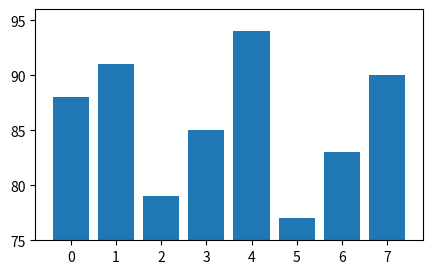
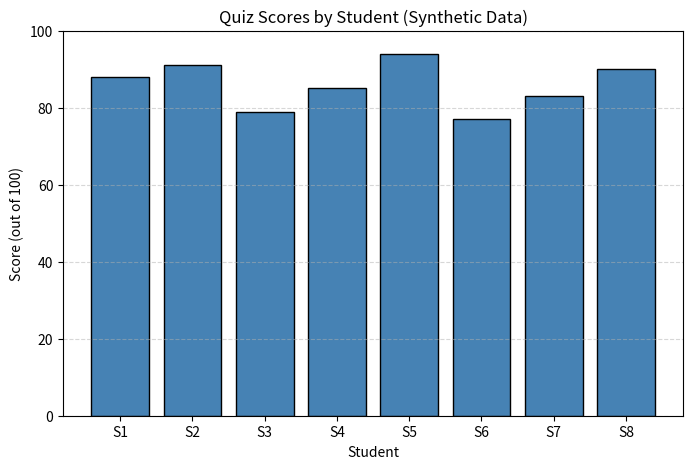
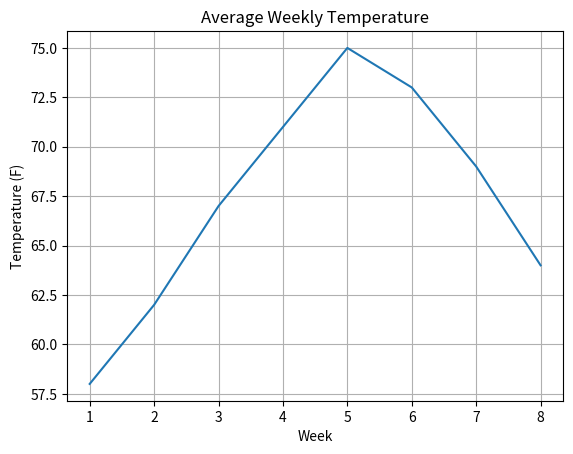
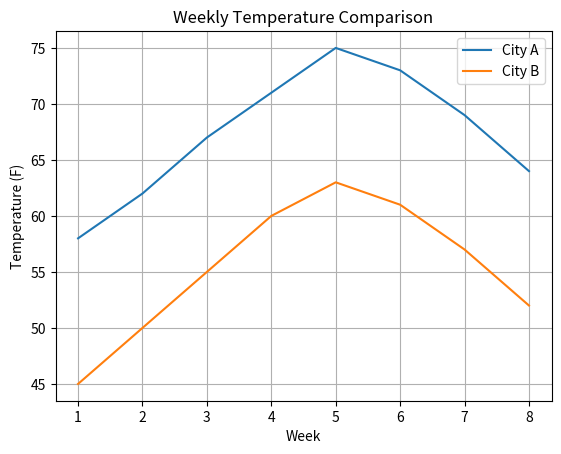
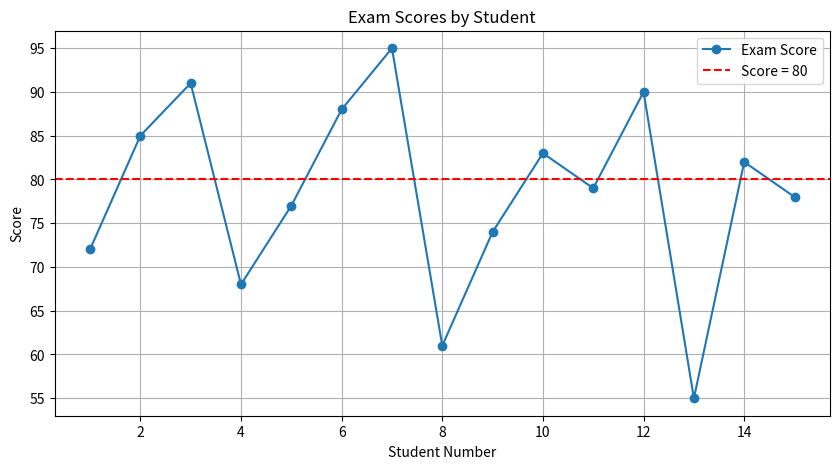
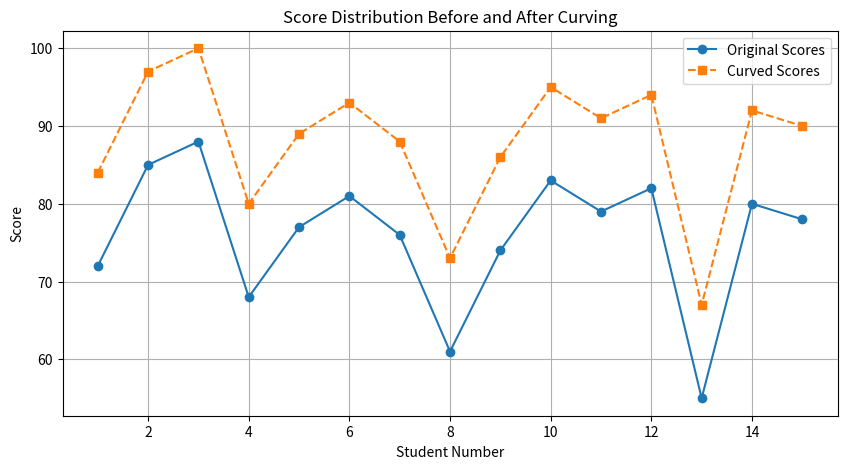
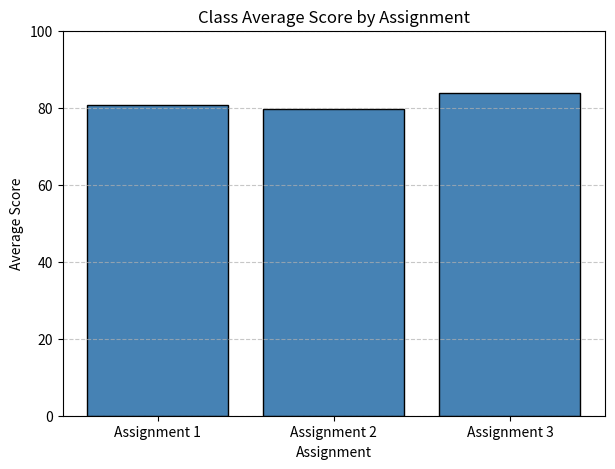
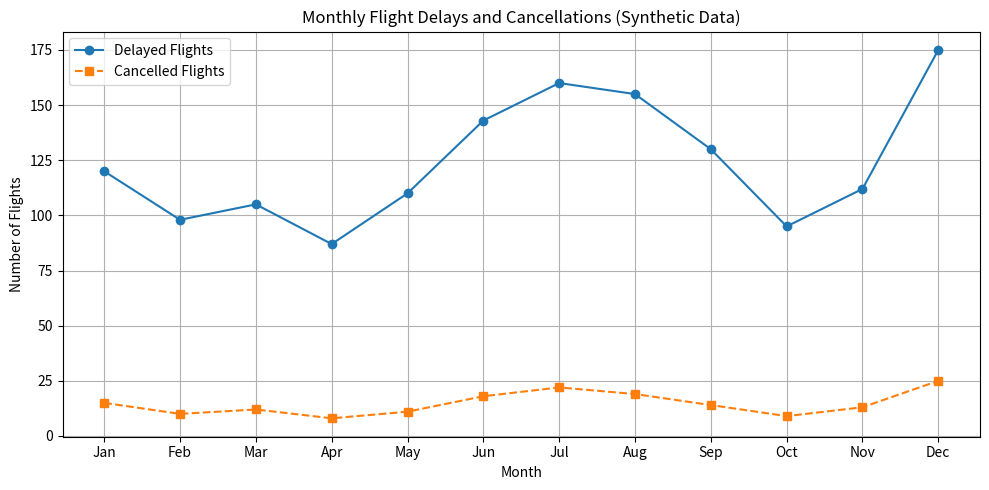
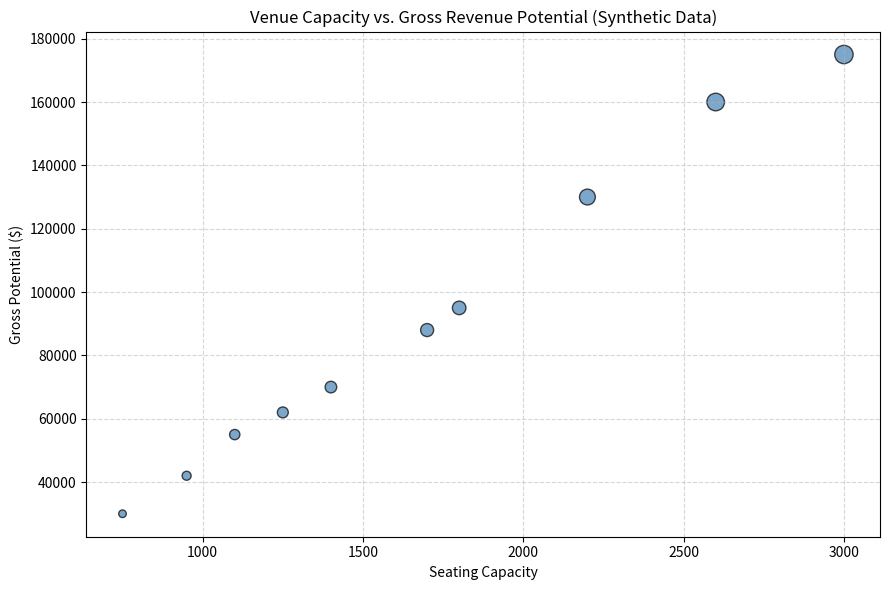
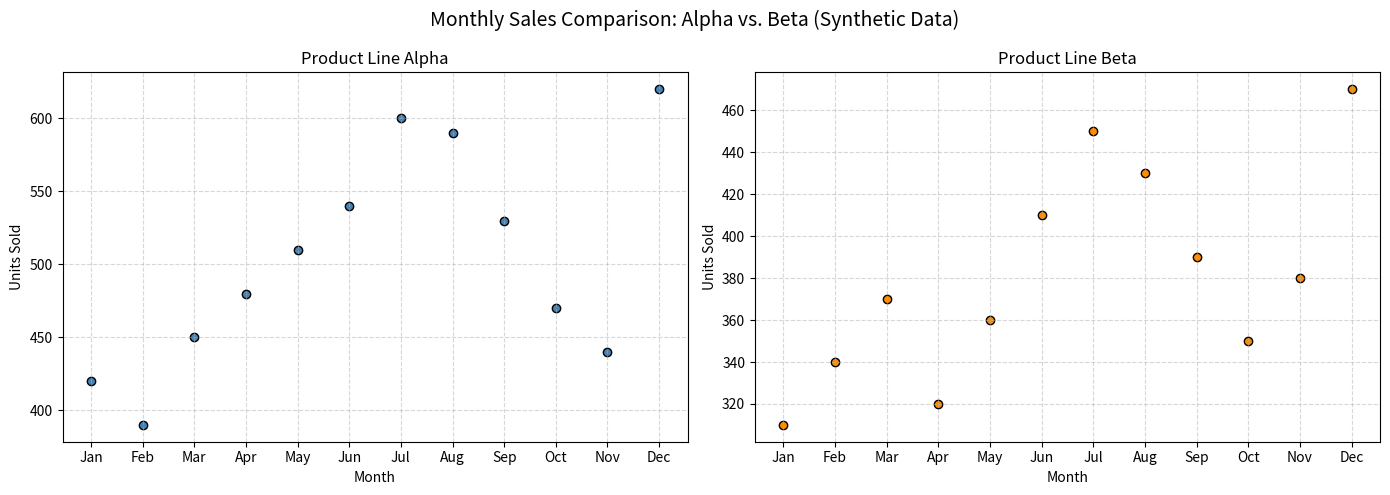
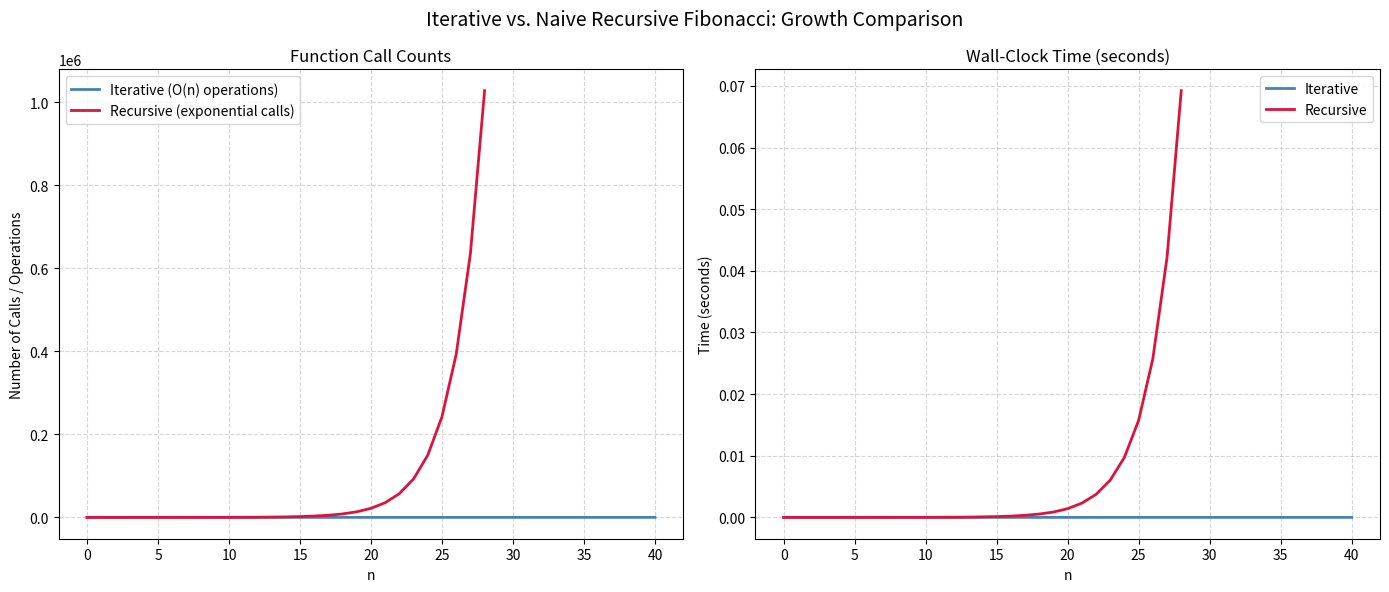

Recreate these plots in Python, in order.
import os
import time
import matplotlib
matplotlib.use('Agg')
import matplotlib.pyplot as plt
import numpy as np
import pandas as pd

os.makedirs("figures", exist_ok=True)

print("Libraries loaded.")
print(f"  matplotlib : {matplotlib.__version__}")
print(f"  numpy      : {np.__version__}")
print(f"  pandas     : {pd.__version__}")

# This is a deliberately bad plot.
# It commits three mistakes at once: no title, no labels, truncated y-axis.
scores = [88, 91, 79, 85, 94, 77, 83, 90]
plt.figure(figsize=(5, 3))
plt.bar(range(len(scores)), scores)
plt.ylim(75, 96)
plt.show()

# The same data, fixed.
scores = [88, 91, 79, 85, 94, 77, 83, 90]
student_labels = [f"S{i+1}" for i in range(len(scores))]

plt.figure(figsize=(8, 5))
plt.bar(student_labels, scores, color='steelblue', edgecolor='black')
plt.title("Quiz Scores by Student (Synthetic Data)")
plt.xlabel("Student")
plt.ylabel("Score (out of 100)")
plt.ylim(0, 100)
plt.grid(axis='y', linestyle='--', alpha=0.5)
plt.savefig("figures/bad_vs_better_plot.png")
plt.show()

print("Figure saved to figures/bad_vs_better_plot.png")

import matplotlib.pyplot as plt

weeks = [1, 2, 3, 4, 5, 6, 7, 8]
avg_temp = [58, 62, 67, 71, 75, 73, 69, 64]

plt.plot(weeks, avg_temp)
plt.title("Average Weekly Temperature")
plt.xlabel("Week")
plt.ylabel("Temperature (F)")
plt.grid(True)
plt.show()

weeks = [1, 2, 3, 4, 5, 6, 7, 8]
city_a = [58, 62, 67, 71, 75, 73, 69, 64]
city_b = [45, 50, 55, 60, 63, 61, 57, 52]

plt.plot(weeks, city_a, label="City A")
plt.plot(weeks, city_b, label="City B")
plt.title("Weekly Temperature Comparison")
plt.xlabel("Week")
plt.ylabel("Temperature (F)")
plt.legend()
plt.grid(True)
plt.savefig("figures/basic_line_plot.png")
plt.show()
print("Figure saved to figures/basic_line_plot.png")

import numpy as np

exam_scores = np.array([72, 85, 91, 68, 77, 88, 95, 61, 74, 83, 79, 90, 55, 82, 78])

average = np.mean(exam_scores)
median  = np.median(exam_scores)
highest = np.max(exam_scores)
count_above_80 = np.sum(exam_scores >= 80)

print(f"Average score : {average:.1f}")
print(f"Median score  : {median:.1f}")
print(f"Highest score : {highest}")
print(f"Scores >= 80  : {count_above_80}")

student_numbers = np.arange(1, len(exam_scores) + 1)

plt.figure(figsize=(10, 5))
plt.plot(student_numbers, exam_scores, marker='o', label="Exam Score")
plt.axhline(y=80, color='red', linestyle='--', label="Score = 80")
plt.title("Exam Scores by Student")
plt.xlabel("Student Number")
plt.ylabel("Score")
plt.legend()
plt.grid(True)
plt.savefig("figures/exam_average_plot.png")
plt.show()
print("Figure saved to figures/exam_average_plot.png")

original_scores = np.array([72, 85, 88, 68, 77, 81, 76, 61, 74, 83, 79, 82, 55, 80, 78])
max_score = np.max(original_scores)
curved_scores = original_scores + (100 - max_score)

print(f"Max original : {max_score}")
print(f"Curve added  : {100 - max_score} points")
print(f"Max curved   : {np.max(curved_scores)}")
print(f"\nOriginal : {original_scores}")
print(f"Curved   : {curved_scores}")

student_numbers = np.arange(1, len(original_scores) + 1)

plt.figure(figsize=(10, 5))
plt.plot(student_numbers, original_scores, marker='o', label="Original Scores")
plt.plot(student_numbers, curved_scores, marker='s', linestyle='--', label="Curved Scores")
plt.title("Score Distribution Before and After Curving")
plt.xlabel("Student Number")
plt.ylabel("Score")
plt.legend()
plt.grid(True)
plt.savefig("figures/curved_scores_plot.png")
plt.show()

print("Figure saved to figures/curved_scores_plot.png")

import pandas as pd

data = {
    "Student": ["Student A", "Student B", "Student C", "Student D",
                "Student E", "Student F", "Student G", "Student H"],
    "Assignment 1": [88, 75, 92, 61, 79, 85, 70, 95],
    "Assignment 2": [82, 68, 88, 74, 80, 91, 65, 90],
    "Assignment 3": [90, 72, 95, 70, 85, 88, 77, 93],
}

df = pd.DataFrame(data)
df_sorted = df.sort_values("Assignment 3", ascending=False)
print(df_sorted.to_string(index=False))

numeric_cols = ["Assignment 1", "Assignment 2", "Assignment 3"]

print("Class Statistics")
print(f"  Max    : {df[numeric_cols].max(numeric_only=True).values}")
print(f"  Median : {df[numeric_cols].median(numeric_only=True).values}")
print(f"  Mean   : {df[numeric_cols].mean(numeric_only=True).values.round(1)}")
print(f"  Std Dev: {df[numeric_cols].std(numeric_only=True).values.round(1)}")

assignment_averages = df[numeric_cols].mean()

plt.figure(figsize=(7, 5))
plt.bar(assignment_averages.index, assignment_averages.values, color='steelblue', edgecolor='black')
plt.title("Class Average Score by Assignment")
plt.xlabel("Assignment")
plt.ylabel("Average Score")
plt.ylim(0, 100)
plt.grid(axis='y', linestyle='--', alpha=0.7)
plt.savefig("figures/assignment_averages_bar.png")
plt.show()

print("Figure saved to figures/assignment_averages_bar.png")

flight_data = pd.DataFrame({
    "Month": ["Jan", "Feb", "Mar", "Apr", "May", "Jun",
              "Jul", "Aug", "Sep", "Oct", "Nov", "Dec"],
    "Delayed": [120, 98, 105, 87, 110, 143, 160, 155, 130, 95, 112, 175],
    "Cancelled": [15, 10, 12, 8, 11, 18, 22, 19, 14, 9, 13, 25],
})

print(flight_data.to_string(index=False))

plt.figure(figsize=(10, 5))
plt.plot(flight_data["Month"], flight_data["Delayed"],
         marker='o', label="Delayed Flights")
plt.plot(flight_data["Month"], flight_data["Cancelled"],
         marker='s', linestyle='--', label="Cancelled Flights")

plt.title("Monthly Flight Delays and Cancellations (Synthetic Data)")
plt.xlabel("Month")
plt.ylabel("Number of Flights")
plt.legend()
plt.grid(True)
plt.tight_layout()
plt.savefig("figures/monthly_status_lineplot.png")
plt.savefig("output_fig.png")
plt.show()

print("Figures saved.")

venue_data = pd.DataFrame({
    "Venue": ["Majestic", "Palace", "Roxy", "Orpheum", "Apollo",
              "Grand", "Bijou", "Forum", "Strand", "Imperial"],
    "Capacity": [1800, 2200, 950, 1400, 1100, 3000, 750, 2600, 1250, 1700],
    "Gross Potential": [95000, 130000, 42000, 70000, 55000,
                        175000, 30000, 160000, 62000, 88000],
})

venue_data["Marker Size"] = venue_data["Gross Potential"] / 1000

print(venue_data[["Venue", "Capacity", "Gross Potential"]].to_string(index=False))

plt.figure(figsize=(9, 6))
plt.scatter(
    venue_data["Capacity"],
    venue_data["Gross Potential"],
    s=venue_data["Marker Size"],
    c='steelblue',
    alpha=0.7,
    edgecolors='black'
)

plt.title("Venue Capacity vs. Gross Revenue Potential (Synthetic Data)")
plt.xlabel("Seating Capacity")
plt.ylabel("Gross Potential ($)")
plt.grid(True, linestyle='--', alpha=0.5)
plt.tight_layout()
plt.savefig("figures/capacity_gross_scatter.png")
plt.show()

print("Figure saved to figures/capacity_gross_scatter.png")

months = ["Jan", "Feb", "Mar", "Apr", "May", "Jun",
          "Jul", "Aug", "Sep", "Oct", "Nov", "Dec"]

sales_alpha = [420, 390, 450, 480, 510, 540, 600, 590, 530, 470, 440, 620]
sales_beta  = [310, 340, 370, 320, 360, 410, 450, 430, 390, 350, 380, 470]

fig, axes = plt.subplots(1, 2, figsize=(14, 5))
fig.suptitle("Monthly Sales Comparison: Alpha vs. Beta (Synthetic Data)", fontsize=14)

axes[0].scatter(months, sales_alpha, color='steelblue', edgecolors='black')
axes[0].set_title("Product Line Alpha")
axes[0].set_xlabel("Month")
axes[0].set_ylabel("Units Sold")
axes[0].grid(True, linestyle='--', alpha=0.5)

axes[1].scatter(months, sales_beta, color='darkorange', edgecolors='black')
axes[1].set_title("Product Line Beta")
axes[1].set_xlabel("Month")
axes[1].set_ylabel("Units Sold")
axes[1].grid(True, linestyle='--', alpha=0.5)

plt.tight_layout()
plt.savefig("figures/broadway_style_subplots.png")
plt.savefig("subplots.png")
plt.show()

print("Figures saved.")

def fib_iterative(n):
    if n <= 0:
        return 0
    if n == 1:
        return 1
    a, b = 0, 1
    for _ in range(2, n + 1):
        a, b = b, a + b
    return b

call_count = 0

def fib_recursive(n):
    global call_count
    call_count += 1
    if n <= 0:
        return 0
    if n == 1:
        return 1
    return fib_recursive(n - 1) + fib_recursive(n - 2)

print("n  | iterative | recursive | calls")
print("---|-----------|-----------|------")

for n in range(0, 16):
    call_count = 0
    result_iter = fib_iterative(n)
    result_rec = fib_recursive(n)
    print(f"{n:2d} | {result_iter:9d} | {result_rec:9d} | {call_count:6d}")

import time

n_values_iter = list(range(0, 41))
n_values_rec = list(range(0, 29))

iter_times = []
rec_times = []
rec_calls = []
iter_calls = []

for n in n_values_iter:
    start = time.perf_counter()
    fib_iterative(n)
    iter_times.append(time.perf_counter() - start)
    iter_calls.append(n)

for n in n_values_rec:
    call_count = 0
    start = time.perf_counter()
    fib_recursive(n)
    elapsed = time.perf_counter() - start
    rec_times.append(elapsed)
    rec_calls.append(call_count)

print(f"Iterative measured for n = 0 to {n_values_iter[-1]}")
print(f"Recursive measured for n = 0 to {n_values_rec[-1]}")
print("\nSample recursive call counts:")
for i in [0, 5, 10, 15, 20, 25, 28]:
    print(f"  n={i:2d}  calls={rec_calls[i]:>8,}")

fig, axes = plt.subplots(1, 2, figsize=(14, 6))
fig.suptitle("Iterative vs. Naive Recursive Fibonacci: Growth Comparison", fontsize=14)

axes[0].plot(n_values_iter, n_values_iter,
             label="Iterative (O(n) operations)", color='steelblue', linewidth=2)
axes[0].plot(n_values_rec, rec_calls,
             label="Recursive (exponential calls)", color='crimson', linewidth=2)
axes[0].set_title("Function Call Counts")
axes[0].set_xlabel("n")
axes[0].set_ylabel("Number of Calls / Operations")
axes[0].legend()
axes[0].grid(True, linestyle='--', alpha=0.5)

axes[1].plot(n_values_iter, iter_times,
             label="Iterative", color='steelblue', linewidth=2)
axes[1].plot(n_values_rec, rec_times,
             label="Recursive", color='crimson', linewidth=2)
axes[1].set_title("Wall-Clock Time (seconds)")
axes[1].set_xlabel("n")
axes[1].set_ylabel("Time (seconds)")
axes[1].legend()
axes[1].grid(True, linestyle='--', alpha=0.5)

plt.tight_layout()
plt.savefig("figures/fibonacci_growth.png")
plt.show()

print("Figure saved to figures/fibonacci_growth.png")
